Run: headless pygame with SDL's dummy video driver; simulated clock (each Clock.tick advances the game by its frame time, no real sleeping); random seed 0; keys injected as events and as key.get_pressed() state; no mouse input.
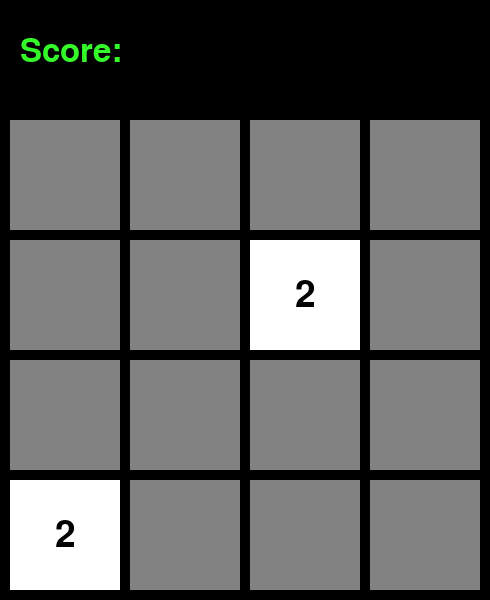
Frame 1 of 4 · flips 1–60 · no input
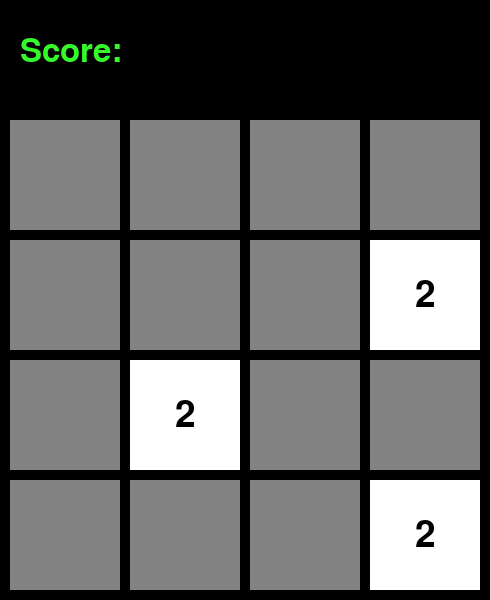
Frame 2 of 4 · flips 61–180 · tapped SPACE, RETURN · held RIGHT (→), D
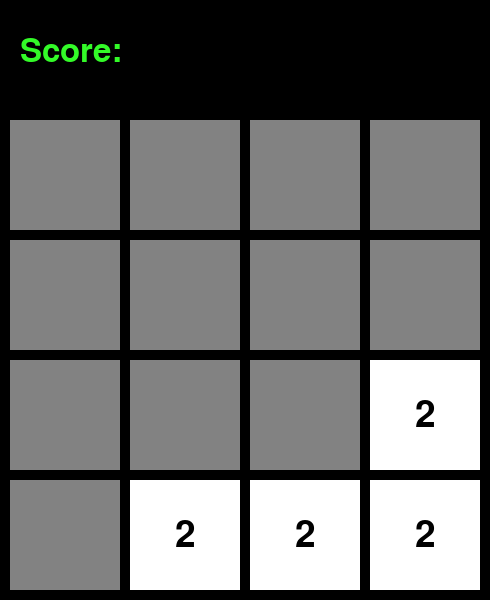
Frame 3 of 4 · flips 181–300 · held DOWN (↓), S
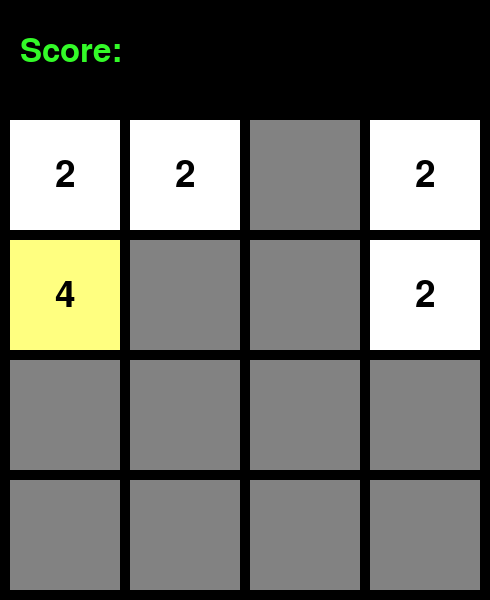
Frame 4 of 4 · flips 301–420 · held LEFT (←), A, UP (↑), W

The pygame program that drew these frames:

import random
from typing import List, Tuple, Dict

import pygame

# Colors for different tiles
colors: Dict[int, Tuple[int, int, int]] = {
    0: (130, 130, 130),
    2: (255, 255, 255),
    4: (255, 255, 128),
    8: (255, 255, 0),
    16: (255, 200, 55),
    32: (200, 200, 200),
    64: (140, 100, 200),
    128: (175, 100, 40),
    256: (51, 250, 40),
}


class Game2048:
    """
    Class for managing the 2048 game logic.

    Attributes:
        _size (int): The size of the board (e.g., 4 for a 4x4 board).
        _board (List[List[int]]): The game board represented as a 2D list.
    """
    __slots__ = ('_size', '_board')

    def __init__(self, board_size: int) -> None:
        """
        Initializes the game board.

        Args:
            board_size (int): The size of the game board.
        """
        if board_size < 2:
            raise ValueError("Size must be at least 2.")
        self._size = board_size
        self._board = [[0] * self._size for _ in range(self._size)]
        self._initialize_board()

    def _initialize_board(self) -> None:
        """Starts the game by placing two random tiles on the board."""
        for _ in range(2):
            empty_cells = self.get_empty_cells()
            if empty_cells:
                self.insert_2_or_4(random.choice(empty_cells))

    @property
    def size(self) -> int:
        """Returns the size of the game board."""
        return self._size

    @property
    def board(self) -> List[List[int]]:
        """Returns a copy of the game board."""
        return [row[:] for row in self._board]

    def get_empty_cells(self) -> List[Tuple[int, int]]:
        """Returns a list of coordinates of empty cells."""
        return [(i, j) for i in range(self._size) for j in range(self._size) if self._board[i][j] == 0]

    def insert_2_or_4(self, position: Tuple[int, int]) -> None:
        """
        Inserts a 2 or 4 in the specified position.

        Args:
            position (Tuple[int, int]): The (row, column) position for insertion.
        """
        x, y = position
        self._board[x][y] = 2 if random.random() < 0.9 else 4

    def move_left(self) -> bool:
        """Handles the logic for moving tiles left. Returns True if the board changed."""
        changed = False
        for row in self._board:
            compacted, merged = self._merge(row)
            if row != compacted:
                changed = True
            row[:] = compacted
        return changed

    def move_right(self) -> bool:
        """Handles the logic for moving tiles right. Returns True if the board changed."""
        changed = False
        for row in self._board:
            reversed_row = row[::-1]
            compacted, merged = self._merge(reversed_row)
            if row != compacted[::-1]:
                changed = True
            row[:] = compacted[::-1]
        return changed

    def move_up(self) -> bool:
        """Handles the logic for moving tiles up. Returns True if the board changed."""
        changed = False
        for col in range(self._size):
            column = [self._board[row][col] for row in range(self._size)]
            compacted, merged = self._merge(column)
            if column != compacted:
                changed = True
            for row in range(self._size):
                self._board[row][col] = compacted[row]
        return changed

    def move_down(self) -> bool:
        """Handles the logic for moving tiles down. Returns True if the board changed."""
        changed = False
        for col in range(self._size):
            column = [self._board[row][col] for row in range(self._size)][::-1]
            compacted, merged = self._merge(column)
            if column[::-1] != compacted[::-1]:
                changed = True
            for row in range(self._size):
                self._board[row][col] = compacted[::-1][row]
                print(self._board[row][col])
        return changed

    def _merge(self, row: List[int]) -> Tuple[List[int], bool]:
        """
        Merges tiles in a row or column for one direction.

        Args:
            row (List[int]): The row or column to merge.

        Returns:
            Tuple[List[int], bool]: The merged row and a flag indicating if merging occurred.
        """
        merged = []
        skip = False
        for i in range(len(row)):
            if skip:
                skip = False
                continue
            if i + 1 < len(row) and row[i] == row[i + 1] and row[i] != 0:
                merged.append(row[i] * 2)
                skip = True
            elif row[i] != 0:
                merged.append(row[i])
        merged += [0] * (self._size - len(merged))
        return merged, len(merged) != len(row)


# Game Settings
black = (0, 0, 0)
size_block = 110
margin = 10
size = 4
width = size * size_block + (size + 1) * margin
height = width + 110

# Initialize Pygame
pygame.init()
screen = pygame.display.set_mode((width, height))
pygame.display.set_caption("2048")
font = pygame.font.Font(None, 55)

# Game Initialization
game = Game2048(size)


def draw_board(game2048: Game2048) -> None:
    """Draws the game board on the screen."""
    screen.fill(black)
    font_score = pygame.font.SysFont('Arial', 48)
    text_score = font_score.render(f'Score: ', True, colors[256])
    screen.blit(text_score, (20, 35))
    for row in range(size):
        for col in range(size):
            value = game2048.board[row][col]
            w = col * size_block + (col + 1) * margin
            h = row * size_block + (row + 1) * margin + 110
            pygame.draw.rect(screen, colors[value], (w, h, size_block, size_block))
            if value != 0:
                text = font.render(str(value), True, black)
                text_rect = text.get_rect(center=(w + size_block // 2, h + size_block // 2))
                screen.blit(text, text_rect)
    pygame.display.update()


# Game Loop
running = True
while running:
    draw_board(game)
    for event in pygame.event.get():
        if event.type == pygame.QUIT:
            running = False
        elif event.type == pygame.KEYDOWN:
            if event.key == pygame.K_LEFT:
                if game.move_left():
                    empty = game.get_empty_cells()
                    if empty:
                        game.insert_2_or_4(random.choice(empty))
            elif event.key == pygame.K_RIGHT:
                if game.move_right():
                    empty = game.get_empty_cells()
                    if empty:
                        game.insert_2_or_4(random.choice(empty))
            elif event.key == pygame.K_UP:
                if game.move_up():
                    empty = game.get_empty_cells()
                    if empty:
                        game.insert_2_or_4(random.choice(empty))
            elif event.key == pygame.K_DOWN:
                if game.move_down():
                    empty = game.get_empty_cells()
                    if empty:
                        game.insert_2_or_4(random.choice(empty))

pygame.quit()
